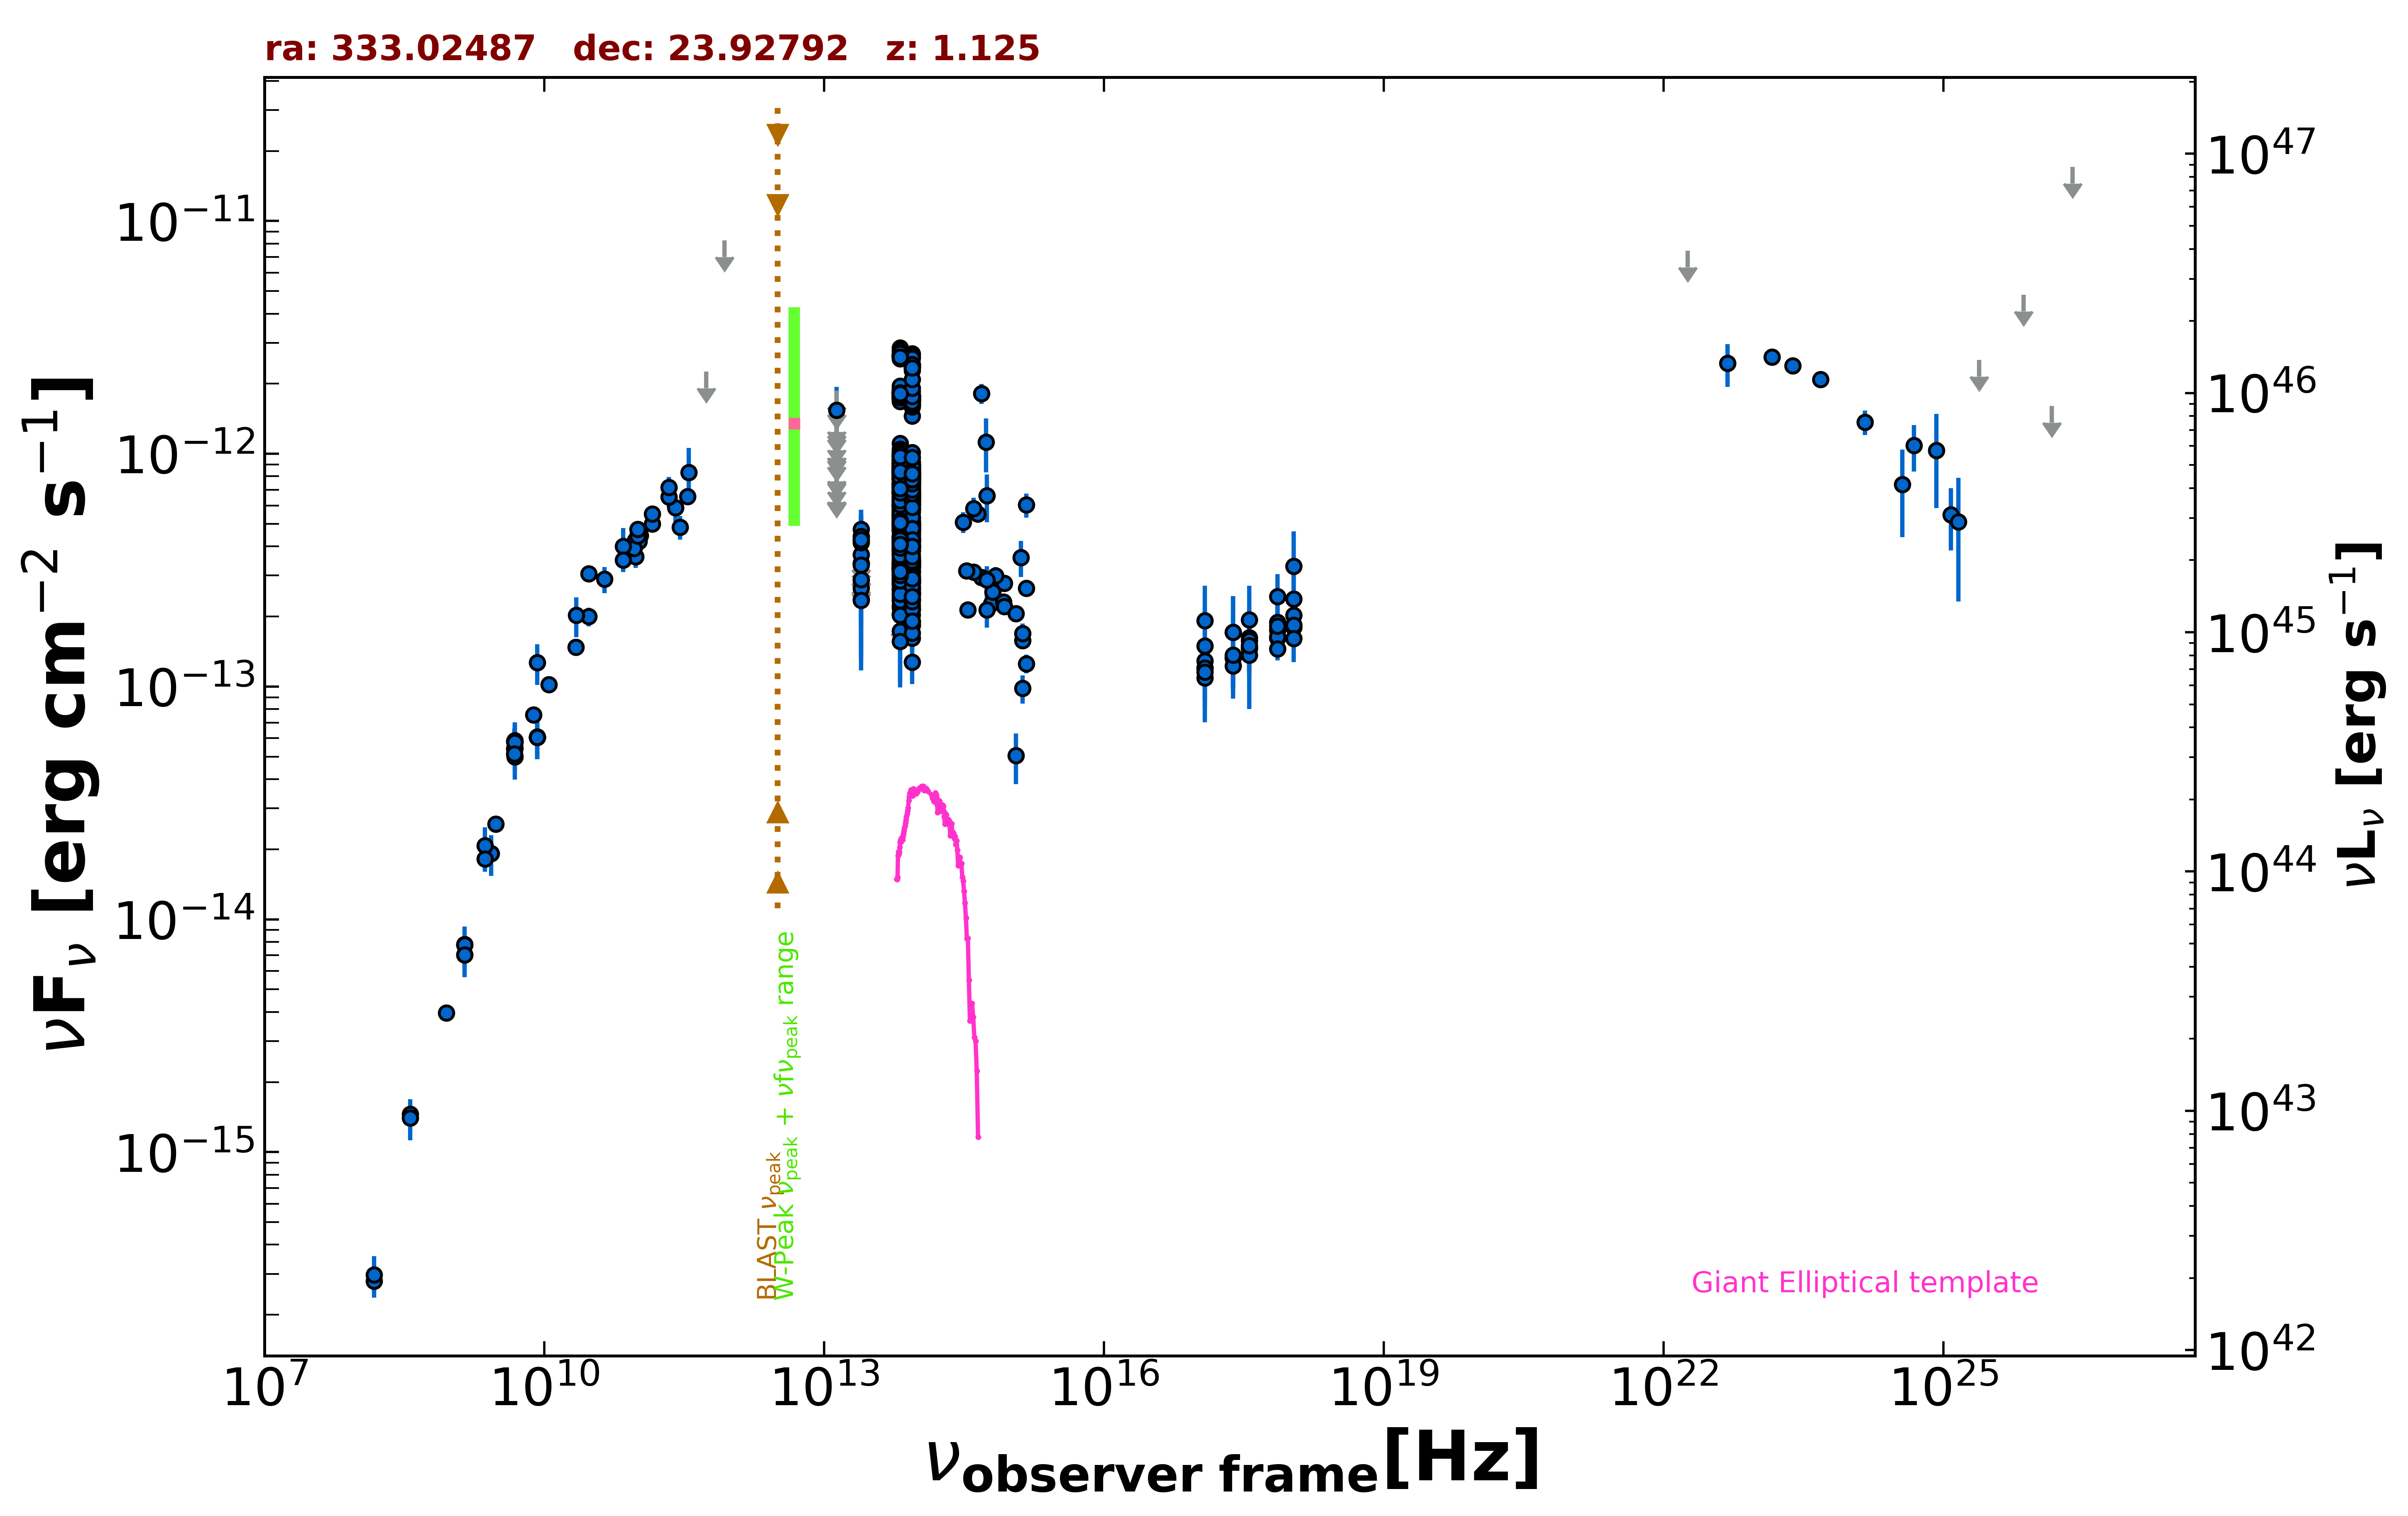

Source data for this figure (header and first rows):
freq., flux, err_flux, MJD_start, MJD_end, flag, catalog, reference
1.400e+09, 7.791e-15, 2.340e-16, 55000, 55000, , NVSS, Condon et al. 1998  AJ  115  1693
8.870e+08, 3.968e-15, 2.825e-16, 55000, 55000, , RACS, Hale et al. 2021  PASA  38  e058
3.000e+09, 2.563e-14, 1.550e-16, 55000, 55000, , VLASSQL, Gordon et al. 2021  ApJS  255  30
2.418e+17, 1.329e-13, 1.340e-14, 53487, 54943, , 1OUSX, Giommi et al. in preparation
1.209e+17, 1.201e-13, 1.300e-14, 53487, 54943, , 1OUSX, Giommi et al. in preparation
3.627e+17, 1.456e-13, 1.390e-14, 53487, 54943, , 1OUSX, Giommi et al. in preparation
7.253e+17, 1.615e-13, 9.800e-15, 53487, 54943, , 1OUSX, Giommi et al. in preparation
1.088e+18, 1.800e-13, 2.065e-14, 53487, 54943, , 1OUSX, Giommi et al. in preparation
7.253e+17, 1.747e-13, 1.080e-14, 55000, 55000, , 2SXPS, Evans et al. 2020  ApJS  247  54
1.209e+17, 1.288e-13, 1.485e-14, 55000, 55000, , 2SXPS, Evans et al. 2020  ApJS  247  54
3.627e+17, 1.624e-13, 1.595e-14, 55000, 55000, , 2SXPS, Evans et al. 2020  ApJS  247  54
1.088e+18, 2.025e-13, 2.415e-14, 55000, 55000, , 2SXPS, Evans et al. 2020  ApJS  247  54
1.500e+08, 2.787e-16, 2.800e-17, 55000, 55000, , TGSS150, Intema et al. 2017  A&A  598  A781
8.400e+09, 6.045e-14, 0.000e+00, 55000, 55000, , CRATES, Healey et al. 2007  ApJS  171  61
4.800e+09, 5.390e-14, 4.800e-15, 55000, 55000, , GB6, Gregory et al. 1996  ApJS  103  427
4.800e+09, 5.818e-14, 7.775e-15, 55000, 55000, , GB87, Gregory et al. 1992  VizieR  VIII/14/j20…
4.850e+09, 5.791e-14, 0.000e+00, 55000, 55000, , NORTH20, White and Becker  1992  ApJS  79  331
1.400e+09, 7.042e-15, 0.000e+00, 55000, 55000, , NORTH20, White and Becker  1992  ApJS  79  331
3.650e+08, 1.453e-15, 0.000e+00, 55000, 55000, , NORTH20, White and Becker  1992  ApJS  79  331
2.550e+11, 5.864e-13, 7.650e-14, 56100, 56100, , ALMA, Bonato et al. 2019  MNRAS  485  1188
9.435e+10, 4.246e-13, 1.885e-14, 56143, 56143, , ALMA, Bonato et al. 2019  MNRAS  485  1188
1.063e+11, 4.462e-13, 3.185e-14, 56143, 56143, , ALMA, Bonato et al. 2019  MNRAS  485  1188
2.850e+11, 4.845e-13, 5.700e-14, 57216, 57216, , ALMA, Bonato et al. 2019  MNRAS  485  1188
9.506e+10, 3.612e-13, 3.805e-14, 57216, 57216, , ALMA, Bonato et al. 2019  MNRAS  485  1188
3.435e+11, 6.561e-13, 3.435e-14, 58224, 58224, , ALMA, Bonato et al. 2019  MNRAS  485  1188
1.035e+11, 4.212e-13, 3.105e-14, 58227, 58227, , ALMA, Bonato et al. 2019  MNRAS  485  1188
9.150e+10, 3.916e-13, 2.655e-14, 58227, 58227, , ALMA, Bonato et al. 2019  MNRAS  485  1188
1.000e+11, 4.434e-13, 5.035e-14, 55000, 55000, , PCCS2100, GHz The Planck Collaboration 2018  A&A  …
1.430e+11, 4.990e-13, 3.960e-14, 55000, 55000, , PCCS2143, GHz The Planck Collaboration 2018  A&A  …
2.170e+11, 6.531e-13, 6.375e-14, 55000, 55000, , PCCS2217, GHz The Planck Collaboration 2018  A&A  …
3.000e+10, 3.050e-13, 2.110e-14, 55000, 55000, , PCCS2, 30 GHz The Planck Collaboration 2018  A&…
7.000e+10, 3.998e-13, 8.090e-14, 55000, 55000, , PCCS2, 70 GHz The Planck Collaboration 2018  A&…
3.000e+10, 1.998e-13, 1.865e-14, 55000, 55000, , PCNT, The Planck Collaboration 2018  A&A  619 …
4.400e+10, 2.892e-13, 3.715e-14, 55000, 55000, , PCNT, The Planck Collaboration 2018  A&A  619 …
7.000e+10, 3.503e-13, 4.005e-14, 55000, 55000, , PCNT, The Planck Collaboration 2018  A&A  619 …
1.000e+11, 4.732e-13, 2.990e-14, 55000, 55000, , PCNT, The Planck Collaboration 2018  A&A  619 …
1.430e+11, 5.506e-13, 4.705e-14, 55000, 55000, , PCNT, The Planck Collaboration 2018  A&A  619 …
2.170e+11, 7.171e-13, 7.885e-14, 55000, 55000, , PCNT, The Planck Collaboration 2018  A&A  619 …
3.530e+11, 8.328e-13, 2.283e-13, 55000, 55000, , PCNT, The Planck Collaboration 2018  A&A  619 …
5.450e+11, 2.253e-12, 0.000e+00, 55000, 55000, UL, PCNT, The Planck Collaboration 2018  A&A  619 …
8.570e+11, 8.253e-12, 0.000e+00, 55000, 55000, UL, PCNT, The Planck Collaboration 2018  A&A  619 …
8.817e+13, 8.042e-13, 3.050e-15, 55000, 55000, , UNWISE, Schlafly et al. 2019  ApJS  240  30
6.517e+13, 8.239e-13, 4.400e-15, 55000, 55000, , UNWISE, Schlafly et al. 2019  ApJS  240  30
8.817e+13, 2.914e-13, 8.600e-15, 55000, 55000, , WISE, Wright et al. 2010  AJ  140  1868
6.517e+13, 3.244e-13, 1.015e-14, 55000, 55000, , WISE, Wright et al. 2010  AJ  140  1868
2.498e+13, 2.860e-13, 3.085e-14, 55000, 55000, , WISE, Wright et al. 2010  AJ  140  1868
1.363e+13, 3.844e-13, 1.142e-13, 55000, 55000, , WISE, Wright et al. 2010  AJ  140  1868
8.817e+13, 8.473e-13, 3.280e-14, 56997, 56997, , NEOWISE, Mainzer et al. 2014  ApJ  792  30
6.517e+13, 9.450e-13, 4.615e-14, 56997, 56997, , NEOWISE, Mainzer et al. 2014  ApJ  792  30
8.817e+13, 7.706e-13, 3.265e-14, 56997, 56997, , NEOWISE, Mainzer et al. 2014  ApJ  792  30
6.517e+13, 9.159e-13, 4.555e-14, 56997, 56997, , NEOWISE, Mainzer et al. 2014  ApJ  792  30
8.817e+13, 8.631e-13, 3.340e-14, 56997, 56997, , NEOWISE, Mainzer et al. 2014  ApJ  792  30
6.517e+13, 8.795e-13, 5.350e-14, 56997, 56997, , NEOWISE, Mainzer et al. 2014  ApJ  792  30
8.817e+13, 9.189e-13, 3.555e-14, 56996, 56996, , NEOWISE, Mainzer et al. 2014  ApJ  792  30
6.517e+13, 9.151e-13, 4.550e-14, 56996, 56996, , NEOWISE, Mainzer et al. 2014  ApJ  792  30
8.817e+13, 8.988e-13, 4.060e-14, 56997, 56997, , NEOWISE, Mainzer et al. 2014  ApJ  792  30
6.517e+13, 1.109e-12, 6.000e-14, 56997, 56997, , NEOWISE, Mainzer et al. 2014  ApJ  792  30
8.817e+13, 8.897e-13, 3.280e-14, 56997, 56997, , NEOWISE, Mainzer et al. 2014  ApJ  792  30
6.517e+13, 9.176e-13, 4.395e-14, 56997, 56997, , NEOWISE, Mainzer et al. 2014  ApJ  792  30
8.817e+13, 8.434e-13, 4.275e-14, 56996, 56996, , NEOWISE, Mainzer et al. 2014  ApJ  792  30
... 721 more rows
